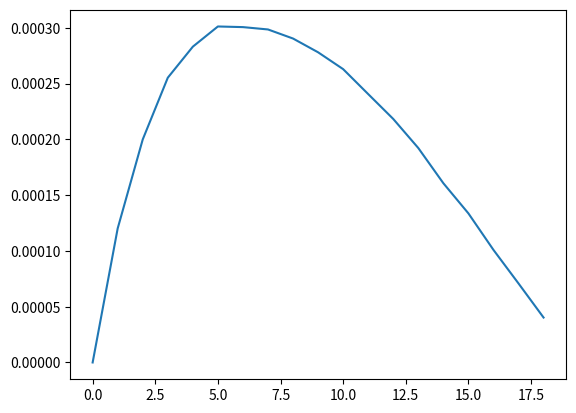

The matplotlib source for this figure:
import numpy as np
import matplotlib.pyplot as plt

x = np.array([i for i in range(0, 19)], dtype=float) 

y = np.array([3.83, 3.92, 4.00, 4.07, 4.15, 
              4.22, 4.30, 4.37, 4.44, 4.51, 
              4.58, 4.66, 4.74, 4.83, 4.94, 
              5.05, 5.20, 5.38, 5.65])

window_start = 12
window_end = 18

def gram(vol, pH):
    return vol * (10 ** -pH)

gram_data = gram(x, y)

plt.plot(x, gram_data)

linear_x    = x[(window_start-1):window_end]
linear_data = gram_data[(window_start-1):window_end]
poly = np.polyfit(linear_x, linear_data, 1)

Ks = -poly[0]
offset = poly[1]
print("Offset:", offset)
print("Ka:", Ks)
print("pKa:", -np.log10(Ks))

plt.show()
